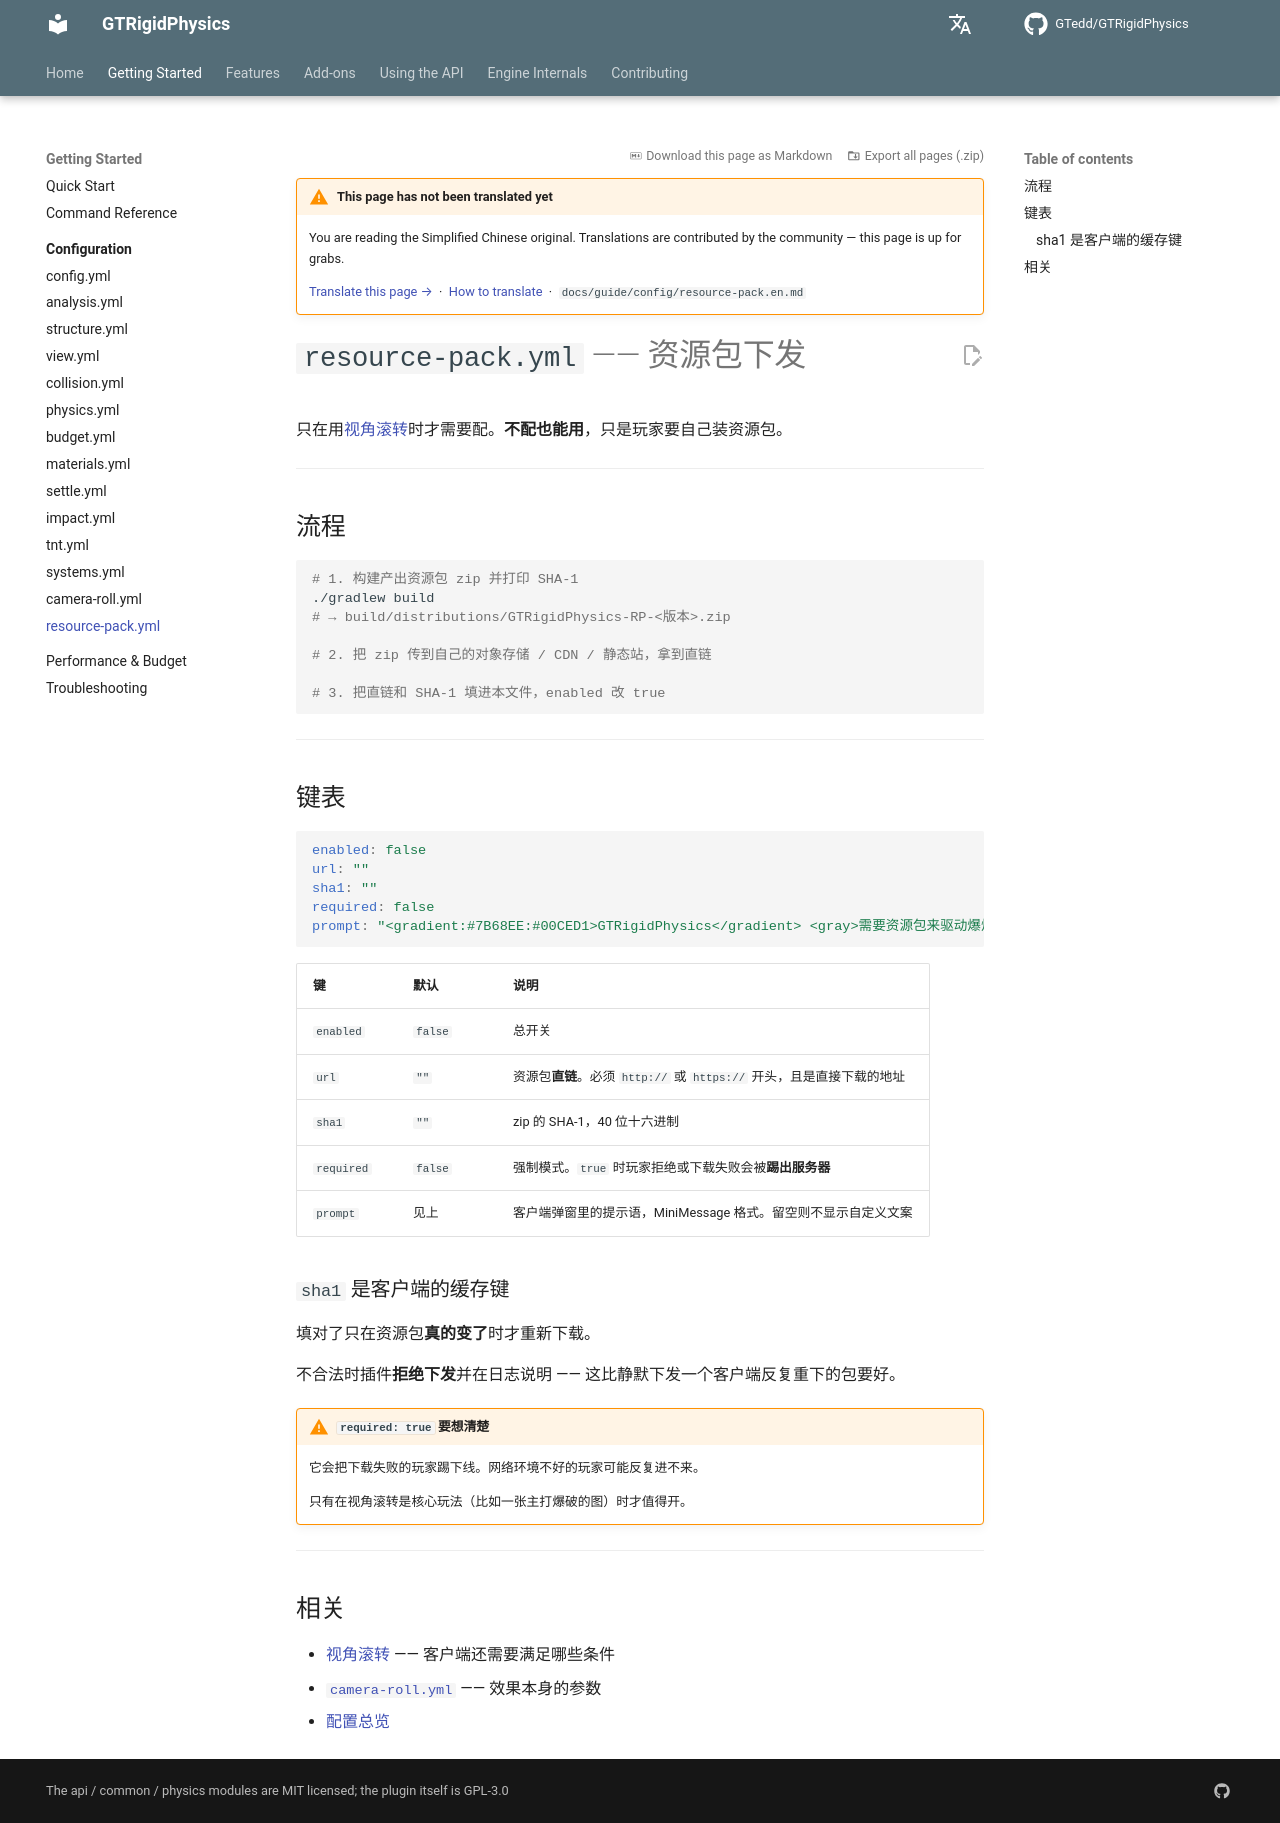

repository: GTedd/GTRigidPhysics · page: en/guide/config/resource-pack/index.html · generator: mkdocs

# `resource-pack.yml` —— 资源包下发

只在用[视角滚转](../../features/camera-roll.md)时才需要配。**不配也能用**，只是玩家要自己装资源包。

---

## 流程

```bash
# 1. 构建产出资源包 zip 并打印 SHA-1
./gradlew build
# → build/distributions/GTRigidPhysics-RP-<版本>.zip

# 2. 把 zip 传到自己的对象存储 / CDN / 静态站，拿到直链

# 3. 把直链和 SHA-1 填进本文件，enabled 改 true
```

---

## 键表

```yaml
enabled: false
url: ""
sha1: ""
required: false
prompt: "<gradient:#7B68EE:#00CED1>GTRigidPhysics</gradient> <gray>需要资源包来驱动爆炸与坍塌的视角效果</gray>"
```

| 键 | 默认 | 说明 |
|---|---|---|
| `enabled` | `false` | 总开关 |
| `url` | `""` | 资源包**直链**。必须 `http://` 或 `https://` 开头，且是直接下载的地址 |
| `sha1` | `""` | zip 的 SHA-1，40 位十六进制 |
| `required` | `false` | 强制模式。`true` 时玩家拒绝或下载失败会被**踢出服务器** |
| `prompt` | 见上 | 客户端弹窗里的提示语，MiniMessage 格式。留空则不显示自定义文案 |

### `sha1` 是客户端的缓存键

填对了只在资源包**真的变了**时才重新下载。

不合法时插件**拒绝下发**并在日志说明 —— 这比静默下发一个客户端反复重下的包要好。

!!! warning "`required: true` 要想清楚"
    它会把下载失败的玩家踢下线。网络环境不好的玩家可能反复进不来。

    只有在视角滚转是核心玩法（比如一张主打爆破的图）时才值得开。

---

## 相关

- [视角滚转](../../features/camera-roll.md) —— 客户端还需要满足哪些条件
- [`camera-roll.yml`](camera-roll.md) —— 效果本身的参数
- [配置总览](index.md)
